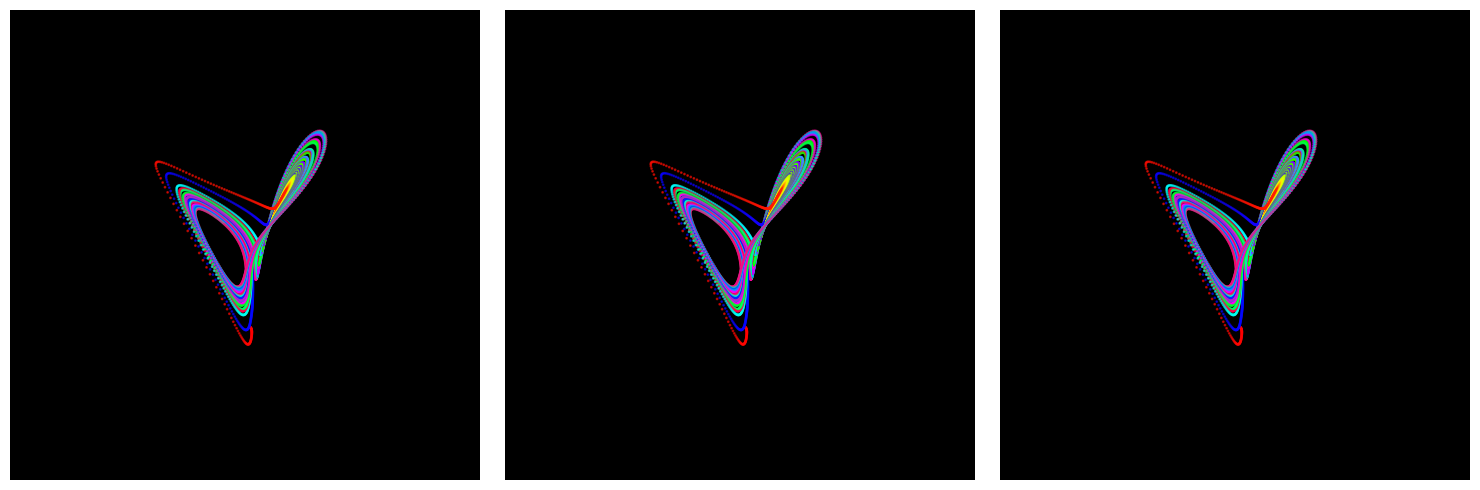

Here is the Python script that generated this plot:
import numpy as np
from scipy.integrate import solve_ivp
import matplotlib.pyplot as plt
from mpl_toolkits.mplot3d import Axes3D

# Lorenz system parameters
sigma = 10.0
rho = 28.0
beta = 8.0 / 3.0

# Lorenz system differential equations.
def lorenz(t, state):
    x, y, z = state
    return [sigma * (y - x), x * (rho - z) - y, x * y - beta * z]

# Initial state and time array
initial_state = [1.0, 1.0, 1.0]
t_span = (0, 40)
t_points = np.linspace(*t_span, 10000)

# Solve the Lorenz system
solution = solve_ivp(lorenz, t_span, initial_state, t_eval=t_points)

# Extract the solution for plotting
x = solution.y[0]
y = solution.y[1]
z = solution.y[2]

# Normalize the time points to use for color mapping
norm = plt.Normalize(t_points.min(), t_points.max())
colors = plt.cm.hsv(norm(t_points))

# Set up the figure and axis with black background
fig = plt.figure(figsize=(15, 5))
ax1 = fig.add_subplot(131, projection='3d', facecolor='black')
ax2 = fig.add_subplot(132, projection='3d', facecolor='black')
ax3 = fig.add_subplot(133, projection='3d', facecolor='black')

# Plot for each subplot
for ax in [ax1, ax2, ax3]:
    # Set the view angle to make the projections visible
    ax.grid(False)  # Turn off the grid
    ax.xaxis.pane.fill = False  # Turn off the pane filling
    ax.yaxis.pane.fill = False
    ax.zaxis.pane.fill = False
    ax.xaxis.pane.set_edgecolor('white')  # Set pane edge color to white
    ax.yaxis.pane.set_edgecolor('white')
    ax.zaxis.pane.set_edgecolor('white')
    ax.set_xticks([])  # Remove the ticks
    ax.set_yticks([])
    ax.set_zticks([])
    ax.scatter(x, y, z, c=colors, s=1, alpha=0.6)  # Use scatter plot

# Set the view for each plot
ax1.view_init(elev=20, azim=60)   # Adjust this to get the desired view
ax2.view_init(elev=20, azim=60)
ax3.view_init(elev=20, azim=60)

# Hide the axes
for ax in [ax1, ax2, ax3]:
    ax._axis3don = False

# Tight layout to maximize space
plt.tight_layout()
plt.show()
